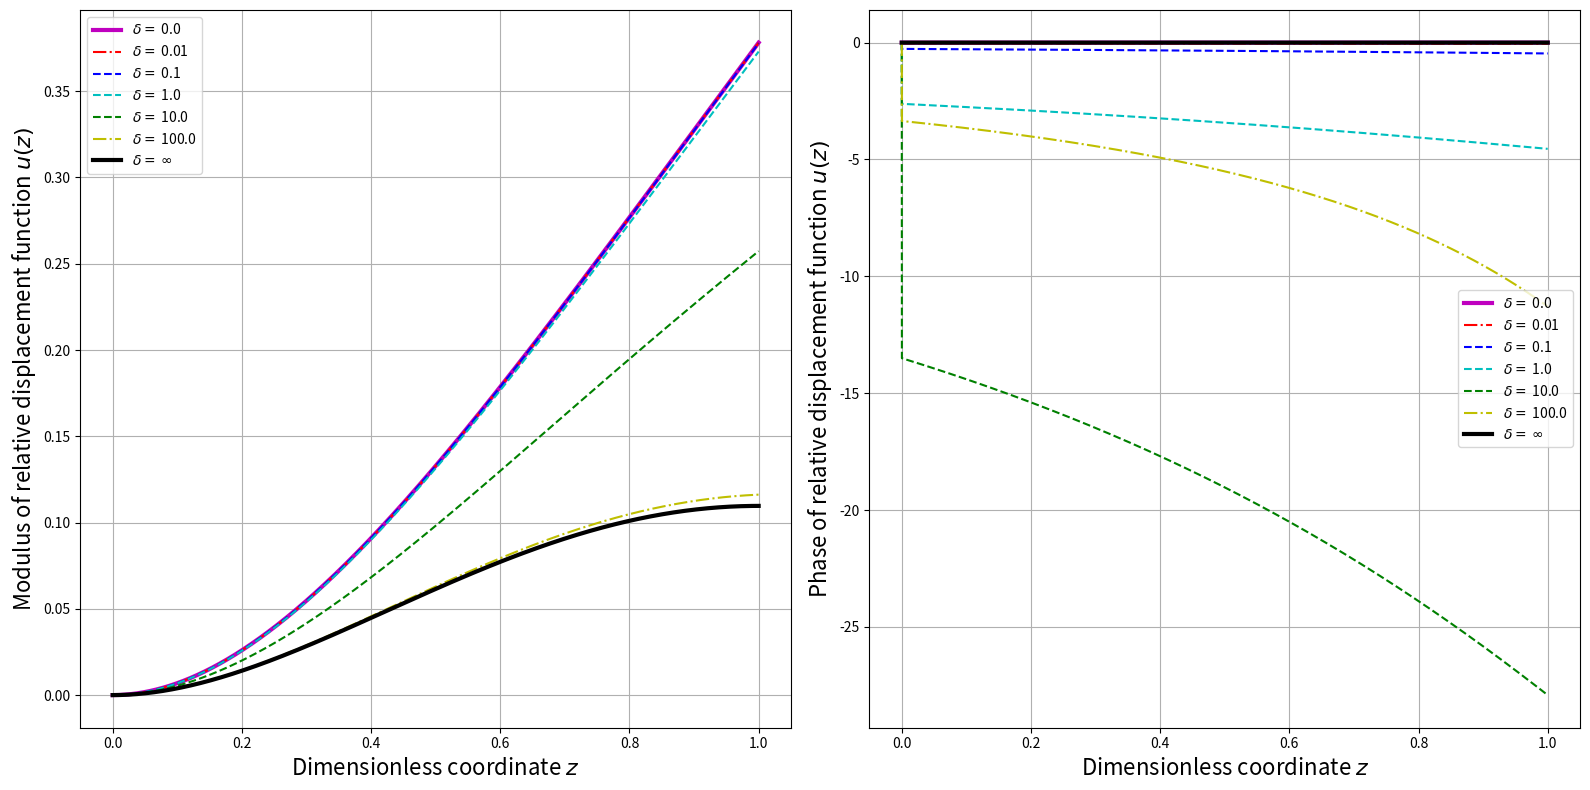

This figure's Python source:
import numpy as np
import matplotlib.pyplot as plt


# beam base structure material constants
lp   = 100.0e-3
Ys   = 100.0e9
rhos = 7.165e3
hs   = 0.25e-3
b    = 20.0e-3
# piezo layer material constants
c11E = 66.0e9
rhop = 7.80e3
hp   = 0.2e-3
ep33S= 15.93e-9
d31  = -190.0e-12
e31  = d31 * c11E
# e31  = -5.35
# external circuit and excitation
fr   = 20
Rl   = 10.0e3


Bp = 2.0e0/3.0e0 * b * ( Ys*hs**3.0e0 + c11E*((hs+hp)**3.0e0 - hs**3.0e0) )
Cp = ep33S * b * lp / 2.0e0 / hp
ep = b * e31 * (hs + hp/2.0e0)
mp = 2.0e0 * b * ( rhos * hs + rhop * hp )

# dimensionless parameters
alpha = ep * np.sqrt(lp / Cp / Bp)
beta  = Rl * Cp * np.sqrt(Bp / mp / lp**4.0e0)
nu    = 2 * np.pi * fr * np.sqrt(mp * lp**4.0e0 / Bp)

delta = alpha*alpha
sqlam = np.sqrt(nu)

xib = 0.5e-3
rd = xib / lp
rv = ep / Cp

fr_list = np.logspace(0.0, 3.0, 3001)
sqlam_list = np.sqrt(2 * np.pi * fr_list * np.sqrt(mp * lp**4.0e0 / Bp))
x = np.linspace(0.0, 1.0, 10001)

def beam_disp(x, arg_sqlam = sqlam, arg_beta = beta, arg_delta = delta):
    #########  Closed form solutions
    coeff_denom = 2.0 * ( 1 + np.cos(arg_sqlam)*np.cosh(arg_sqlam) + ( 1j * arg_beta * arg_sqlam * arg_delta) / (1 + 1j * arg_beta * arg_sqlam * arg_sqlam ) * ( np.sin(arg_sqlam)*np.cosh(arg_sqlam) + np.cos(arg_sqlam)*np.sinh(arg_sqlam) )  )
    Ae = ( 1 + np.cos(arg_sqlam)*np.cosh(arg_sqlam) - np.sin(arg_sqlam)*np.sinh(arg_sqlam) + ( 2 * 1j * arg_beta * arg_sqlam * arg_delta) / (1 + 1j * arg_beta * arg_sqlam * arg_sqlam ) * np.cos(arg_sqlam)*np.sinh(arg_sqlam) ) / coeff_denom
    Be = ( np.sin(arg_sqlam)*np.cosh(arg_sqlam) + np.cos(arg_sqlam)*np.sinh(arg_sqlam) + ( 2 * 1j * arg_beta * arg_sqlam * arg_delta) / (1 + 1j * arg_beta * arg_sqlam * arg_sqlam ) * np.sin(arg_sqlam)*np.sinh(arg_sqlam) ) / coeff_denom
    Ce = 1.0 - Ae
    De = - Be
    #########  Expansion for the function
    ue = Ae*np.cos(arg_sqlam*x) + Be*np.sin(arg_sqlam*x) + Ce*np.cosh(arg_sqlam*x) + De*np.sinh(arg_sqlam*x) - 1.0
    return ue

def beam_disp_zero(x, arg_sqlam = sqlam, arg_beta = beta, arg_delta = delta):
    #########  Closed form solutions
    coeff_denom = 2.0 * ( 1 + np.cos(arg_sqlam)*np.cosh(arg_sqlam) )
    Ae = ( 1 + np.cos(arg_sqlam)*np.cosh(arg_sqlam) - np.sin(arg_sqlam)*np.sinh(arg_sqlam) ) / coeff_denom
    Be = ( np.sin(arg_sqlam)*np.cosh(arg_sqlam) + np.cos(arg_sqlam)*np.sinh(arg_sqlam) ) / coeff_denom
    Ce = 1.0 - Ae
    De = - Be
    #########  Expansion for the function
    ue = Ae*np.cos(arg_sqlam*x) + Be*np.sin(arg_sqlam*x) + Ce*np.cosh(arg_sqlam*x) + De*np.sinh(arg_sqlam*x) - 1.0
    return ue

def beam_disp_infty(x, arg_sqlam = sqlam, arg_beta = beta, arg_delta = delta):
    #########  Closed form solutions
    coeff_denom = np.sin(arg_sqlam)*np.cosh(arg_sqlam) + np.cos(arg_sqlam)*np.sinh(arg_sqlam)
    Ae = np.cos(arg_sqlam)*np.sinh(arg_sqlam) / coeff_denom
    Be = np.sin(arg_sqlam)*np.sinh(arg_sqlam) / coeff_denom
    Ce = 1.0 - Ae
    De = - Be
    #########  Expansion for the function
    ue = Ae*np.cos(arg_sqlam*x) + Be*np.sin(arg_sqlam*x) + Ce*np.cosh(arg_sqlam*x) + De*np.sinh(arg_sqlam*x) - 1.0
    return ue



print(beta, nu)

plt.figure(1, figsize=(16,8))
plt.subplot(121)
plt.plot(x, np.abs(beam_disp_zero(x, sqlam, beta, delta)), 'm', label = '$\\delta = $ {0}'.format(0.0), linewidth = 3)
delta = 0.01
plt.plot(x, np.abs(beam_disp(x, sqlam, beta, delta)), 'r-.', label = '$\\delta = $ {0}'.format(delta))
delta = 0.1
plt.plot(x, np.abs(beam_disp(x, sqlam, beta, delta)), 'b--', label = '$\\delta = $ {0}'.format(delta))
delta = 1.0
plt.plot(x, np.abs(beam_disp(x, sqlam, beta, delta)), 'c--', label = '$\\delta = $ {0}'.format(delta))
delta = 10.0
plt.plot(x, np.abs(beam_disp(x, sqlam, beta, delta)), 'g--', label = '$\\delta = $ {0}'.format(delta))
delta = 100.0
plt.plot(x, np.abs(beam_disp(x, sqlam, beta, delta)), 'y-.', label = '$\\delta = $ {0}'.format(delta))
plt.plot(x, np.abs(beam_disp_infty(x, sqlam, beta, delta)), 'k', label = '$\\delta = $ $\\infty$', linewidth = 3)

plt.legend(loc = 'upper left')
plt.grid(True)
# plt.title('$\\delta = $ {0}, $\\sigma = $ {1:1.2f}'.format(delta,nu))
plt.xlabel('Dimensionless coordinate $z$',fontsize=16)
plt.ylabel('Modulus of relative displacement function $u(z)$',fontsize=16)




plt.subplot(122)
plt.plot(x, np.angle(beam_disp_zero(x, sqlam, beta, delta))/np.pi*180, 'm', label = '$\\delta = $ {0}'.format(0.0), linewidth = 3)
delta = 0.01
plt.plot(x, np.angle(beam_disp(x, sqlam, beta, delta))/np.pi*180, 'r-.', label = '$\\delta = $ {0}'.format(delta))
delta = 0.1
plt.plot(x, np.angle(beam_disp(x, sqlam, beta, delta))/np.pi*180, 'b--', label = '$\\delta = $ {0}'.format(delta))
delta = 1.0
plt.plot(x, np.angle(beam_disp(x, sqlam, beta, delta))/np.pi*180, 'c--', label = '$\\delta = $ {0}'.format(delta))
delta = 10.0
plt.plot(x, np.angle(beam_disp(x, sqlam, beta, delta))/np.pi*180, 'g--', label = '$\\delta = $ {0}'.format(delta))
delta = 100.0
plt.plot(x, np.angle(beam_disp(x, sqlam, beta, delta))/np.pi*180, 'y-.', label = '$\\delta = $ {0}'.format(delta))
plt.plot(x, np.angle(beam_disp_infty(x, sqlam, beta, delta))/np.pi*180, 'k', label = '$\\delta = $ $\\infty$', linewidth = 3)

plt.legend(loc = 'center right')
plt.grid(True)
# plt.title('$\\delta = $ {0}, $\\sigma = $ {1:1.2f}'.format(delta,nu))
plt.xlabel('Dimensionless coordinate $z$',fontsize=16)
plt.ylabel('Phase of relative displacement function $u(z)$',fontsize=16)


plt.tight_layout()

# plt.axes([.18, .7, .2, .2])
# plt.plot(x, np.abs(beam_disp_zero(x, sqlam, beta, delta)), 'm', linewidth = 3)
# delta = 0.01
# plt.plot(x, np.abs(beam_disp(x, sqlam, beta, delta)), 'r-.')
# delta = 0.1
# plt.plot(x, np.abs(beam_disp(x, sqlam, beta, delta)), 'b--')
# delta = 1.0
# plt.plot(x, np.abs(beam_disp(x, sqlam, beta, delta)), 'c--')
# plt.xlim([0.8,1.0])
# plt.ylim([0.27,0.38])

# plt.savefig('fig_sol_analytic_disp_fun.jpg',dpi=300)
# plt.savefig('fig_sol_analytic_disp_fun.eps')
# plt.savefig('fig_sol_analytic_disp_fun.pdf')

plt.show()















































# plt.figure(1, figsize=(12,6))
# print(sqlam,beta,delta)
# plt.subplot(121)
# plt.plot(x, np.abs(beam_disp_zero(x, sqlam, beta)), 'm-', label = '$\\delta = 0.0$', linewidth=3)
# plt.plot(x, np.abs(beam_disp(x, sqlam, beta, 0.01)), 'b-.', label = '$\\delta = 0.01$')
# plt.plot(x, np.abs(beam_disp(x, sqlam, beta, 0.1)), 'g-.', label = '$\\delta = 0.1$')
# plt.plot(x, np.abs(beam_disp(x, sqlam, beta, 1.0)), 'k-.', label = '$\\delta = 1.0$')
# plt.plot(x, np.abs(beam_disp(x, sqlam, beta, 10.0)), 'c-', label = '$\\delta = 10.0$')
# plt.plot(x, np.abs(beam_disp_infty(x, sqlam, beta)), 'y-', label = '$\\delta = \\infty$', linewidth=3)
# plt.grid(True)
# plt.legend(loc='best')
# plt.ticklabel_format(axis='y', style='sci', scilimits=(0,0))
# plt.ylabel('Amplitude of $u(z)$')
# plt.xlabel('Streamwise position $z$')


# plt.subplot(122)
# plt.plot(x, np.angle(beam_disp_zero(x, sqlam, beta)), 'm-', label = '$\\delta = 0.0$', linewidth=3)
# plt.plot(x, np.angle(beam_disp(x, sqlam, beta, 0.01)), 'b-.', label = '$\\delta = 0.01$')
# plt.plot(x, np.angle(beam_disp(x, sqlam, beta, 0.1)), 'g-.', label = '$\\delta = 0.1$')
# plt.plot(x, np.angle(beam_disp(x, sqlam, beta, 1.0)), 'k-.', label = '$\\delta = 1.0$')
# plt.plot(x, np.angle(beam_disp(x, sqlam, beta, 10.0)), 'c-', label = '$\\delta = 10.0$')
# plt.plot(x, np.angle(beam_disp_infty(x, sqlam, beta)), 'y--', label = '$\\delta = \\infty$', linewidth=3)
# plt.grid(True)
# plt.legend(loc='best')
# plt.ticklabel_format(axis='y', style='sci', scilimits=(0,0))
# plt.xlabel('Streamwise position $z$')
# plt.ylabel('Phase of $u(z)$')
# plt.ylim([-1.0e-2,0.1e-2])
# plt.tight_layout()


# plt.savefig('fig_sol_analytic_disp_fun.jpg',dpi=300)
# plt.savefig('fig_sol_analytic_disp_fun.delta')
# plt.savefig('fig_sol_analytic_disp_fun.pdf')
# plt.show()














# def beam_disp_der1(x, arg_sqlam = sqlam, arg_beta = beta, arg_delta = delta):
#     #########  Closed form solutions
#     coeff_denom = 2.0 * ( 1 + np.cos(arg_sqlam)*np.cosh(arg_sqlam) + ( 1j * arg_beta * arg_sqlam * arg_delta) / (1 + 1j * arg_beta * arg_sqlam * arg_sqlam ) * ( np.sin(arg_sqlam)*np.cosh(arg_sqlam) + np.cos(arg_sqlam)*np.sinh(arg_sqlam) )  )
#     Ae = ( 1 + np.cos(arg_sqlam)*np.cosh(arg_sqlam) - np.sin(arg_sqlam)*np.sinh(arg_sqlam) + ( 2 * 1j * arg_beta * arg_sqlam * arg_delta) / (1 + 1j * arg_beta * arg_sqlam * arg_sqlam ) * np.cos(arg_sqlam)*np.sinh(arg_sqlam) ) / coeff_denom
#     Be = ( np.sin(arg_sqlam)*np.cosh(arg_sqlam) + np.cos(arg_sqlam)*np.sinh(arg_sqlam) + ( 2 * 1j * arg_beta * arg_sqlam * arg_delta) / (1 + 1j * arg_beta * arg_sqlam * arg_sqlam ) * np.sin(arg_sqlam)*np.sinh(arg_sqlam) ) / coeff_denom
#     Ce = 1.0 - Ae
#     De = - Be
#     #########  Expansion for the function
#     ue = -Ae*np.sin(arg_sqlam*x) + Be*np.cos(arg_sqlam*x) + Ce*np.sinh(arg_sqlam*x) + De*np.cosh(arg_sqlam*x)
#     ue = ue * arg_sqlam
#     return ue
# plt.figure(1, figsize=(16,8))
# plt.plot(fr_list, np.abs(beam_disp_der1(1.0, sqlam_list, beta, delta)), 'r-', label = 'closed form')
# plt.yscale('log')
# plt.show()